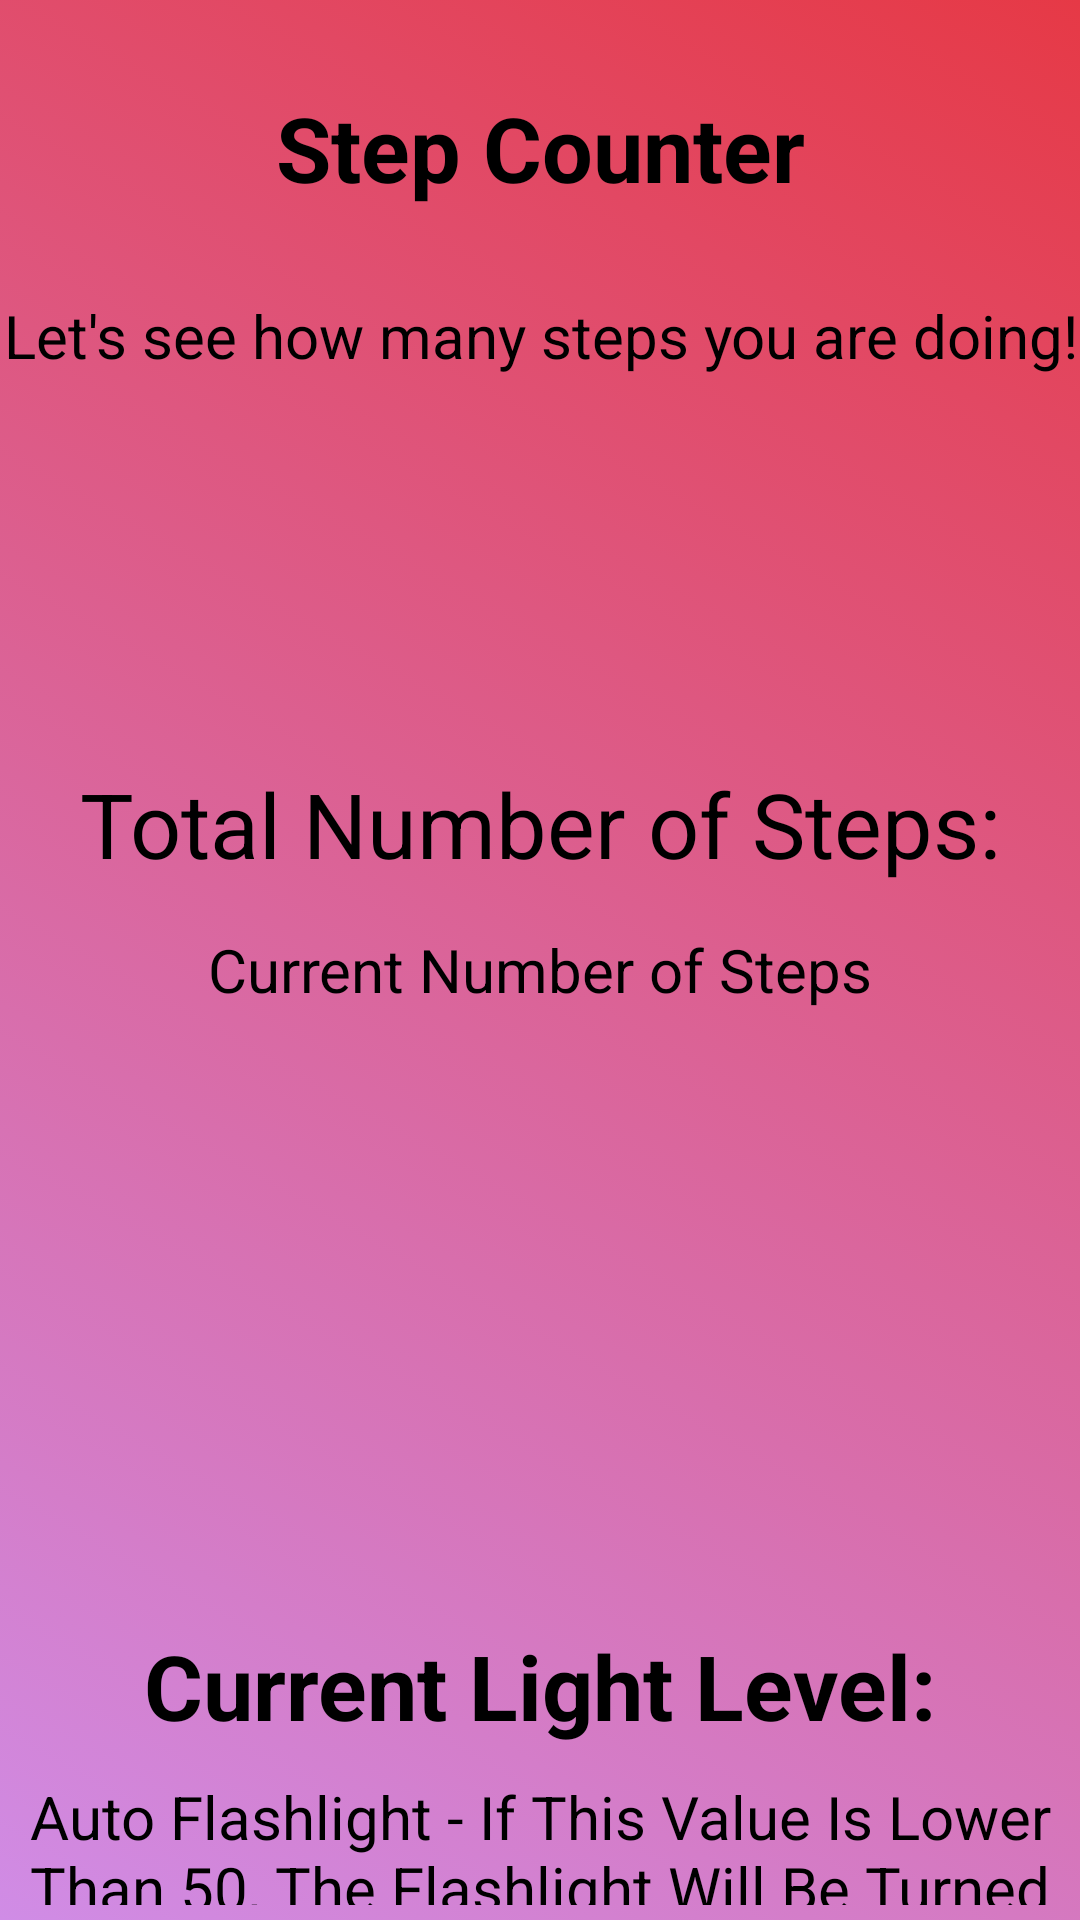

Write the Android layout XML for this screen, with the resource values it uses.
<!-- AndroidManifest.xml: activity theme Theme.SprintItAppFinal.SlideActivity -->
<!-- res/layout/activity_step.xml -->
<?xml version="1.0" encoding="utf-8"?>
<RelativeLayout xmlns:android="http://schemas.android.com/apk/res/android"
    xmlns:app="http://schemas.android.com/apk/res-auto"
    xmlns:tools="http://schemas.android.com/tools"
    android:layout_width="match_parent"
    android:layout_height="match_parent"
    android:background="@drawable/gradientlist"
    android:id="@+id/steplayout"
    tools:context=".stepActivity">

    

    <TextView
        android:id="@+id/stepText"
        android:layout_width="match_parent"
        android:layout_height="wrap_content"
        android:gravity="center"
        android:text="Step Counter"
        android:layout_marginTop="29dp"
        android:textColor="@color/black"
        android:textSize="30dp"
        android:textStyle="bold" />

    <TextView
        android:id="@+id/info"
        android:layout_width="match_parent"
        android:layout_height="wrap_content"
        android:layout_below="@+id/stepText"
        android:layout_marginTop="29dp"
        android:layout_marginBottom="5dp"
        android:gravity="center"
        android:text="Let's see how many steps you are doing!"
        android:textColor="@color/black"
        android:textSize="20dp" />

    <TextView
        android:id="@+id/stepCounterTotal"
        android:layout_width="match_parent"
        android:layout_height="wrap_content"
        android:layout_below="@+id/info"
        android:layout_marginTop="124dp"
        android:layout_marginBottom="5dp"
        android:gravity="center"
        android:text="Total Number of Steps:"
        android:textColor="@color/black"
        android:textSize="30dp" />

    <TextView
        android:id="@+id/stepCounterCurrent"
        android:layout_width="match_parent"
        android:layout_height="wrap_content"
        android:layout_below="@+id/stepCounterTotal"
        android:layout_marginTop="10dp"
        android:layout_marginBottom="5dp"
        android:gravity="center"
        android:text="Current Number of Steps"
        android:textColor="@color/black"
        android:textSize="20dp" />

    <TextView
        android:id="@+id/lightlevel"
        android:layout_width="match_parent"
        android:layout_height="wrap_content"
        android:gravity="center"
        android:text="Current Light Level:"
        android:layout_marginTop="200dp"
        android:textColor="@color/black"
        android:textSize="30dp"
        android:layout_below="@+id/stepCounterCurrent"
        android:textStyle="bold" />

    <TextView
        android:id="@+id/lightHint"
        android:layout_width="match_parent"
        android:layout_height="wrap_content"
        android:layout_below="@+id/lightlevel"
        android:layout_marginTop="10dp"
        android:layout_marginBottom="5dp"
        android:gravity="center"
        android:text="Auto Flashlight - If This Value Is Lower Than 50, The Flashlight Will Be Turned On!"
        android:textColor="@color/black"
        android:textSize="20dp" />


</RelativeLayout>
<!-- resources referenced by this layout -->
<resources>
  <!-- drawable gradientlist (drawable) -->
  <?xml version="1.0" encoding="utf-8"?>
  <animation-list xmlns:android="http://schemas.android.com/apk/res/android">
      <item
          android:drawable="@drawable/background1"
          android:duration="3000"/>
  
      <item
          android:drawable="@drawable/background2"
          android:duration="3000"/>
  
      <item
          android:drawable="@drawable/background3"
          android:duration="3000"/>
  
      <item
          android:drawable="@drawable/background4"
          android:duration="3000"/>
  
      <item
          android:drawable="@drawable/background5"
          android:duration="3000"/>
  
  </animation-list>
  <style name="Theme.SprintItAppFinal.SlideActivity">
          <item name="android:windowIsTranslucent">true</item>
          <item name="android:windowBackground">@android:color/white</item>
      </style>
  <!-- drawable background1 (drawable) -->
  <?xml version="1.0" encoding="utf-8"?>
  <selector xmlns:android="http://schemas.android.com/apk/res/android">
  
      <item>
          <shape>
              <gradient
                  android:angle="225"
                  android:startColor="#e63946"
                  android:endColor="#D08CE6"/>
          </shape>
      </item>
  
  
  </selector>
  <!-- drawable background2 (drawable) -->
  <?xml version="1.0" encoding="utf-8"?>
  <selector xmlns:android="http://schemas.android.com/apk/res/android">
  
      <item>
          <shape>
              <gradient
                  android:angle="135"
                  android:startColor="#6E3F3F"
                  android:endColor="#a8dadc"/>
          </shape>
      </item>
  
  </selector>
  <!-- drawable background3 (drawable) -->
  <?xml version="1.0" encoding="utf-8"?>
  <selector xmlns:android="http://schemas.android.com/apk/res/android">
  
      <item>
          <shape>
              <gradient
                  android:angle="315"
                  android:startColor="#1d3"
                  android:endColor="#f1faee"/>
          </shape>
      </item>
  
  </selector>
  <!-- drawable background4 (drawable) -->
  <?xml version="1.0" encoding="utf-8"?>
  <selector xmlns:android="http://schemas.android.com/apk/res/android">
  
      <item>
          <shape>
              <gradient
                  android:angle="315"
                  android:startColor="#BAEF84"
                  android:endColor="#37626A"/>
          </shape>
      </item>
  
  </selector>
  <!-- drawable background5 (drawable) -->
  <?xml version="1.0" encoding="utf-8"?>
  <selector xmlns:android="http://schemas.android.com/apk/res/android">
  
      <item>
          <shape>
              <gradient
                  android:angle="135"
                  android:startColor="#F8E99E"
                  android:endColor="#82E7EC"/>
          </shape>
      </item>
  
  </selector>
  <!-- not gathered from this repository: default colours our renderer supplied (Android Studio template values) -->
  <color name="black">#FF000000</color>
</resources>
